Image classification data set "latte-art.v1i.folder" (Ricepaste/LatteArt_Judge on GitHub). Class labels (4): heart, heart not present, rosetta, rosetta not present.

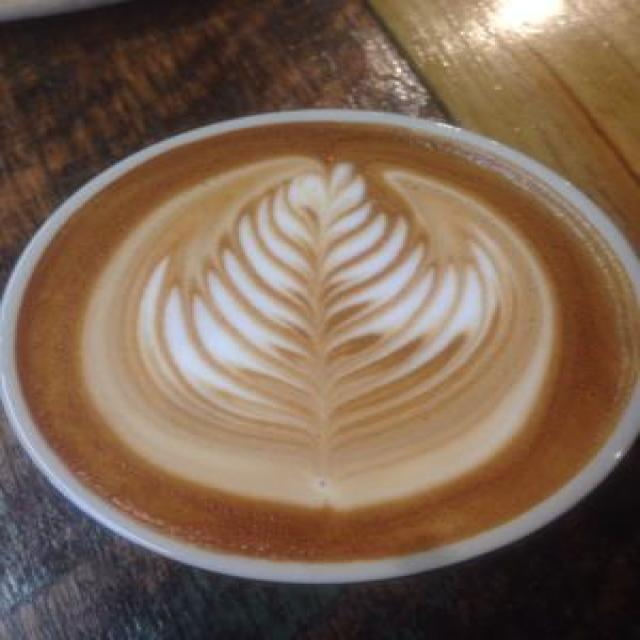
Label: rosetta

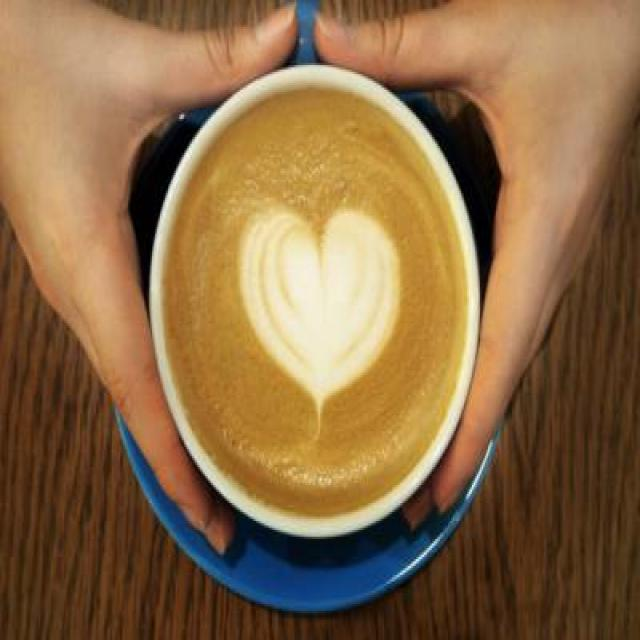
Label: heart not present

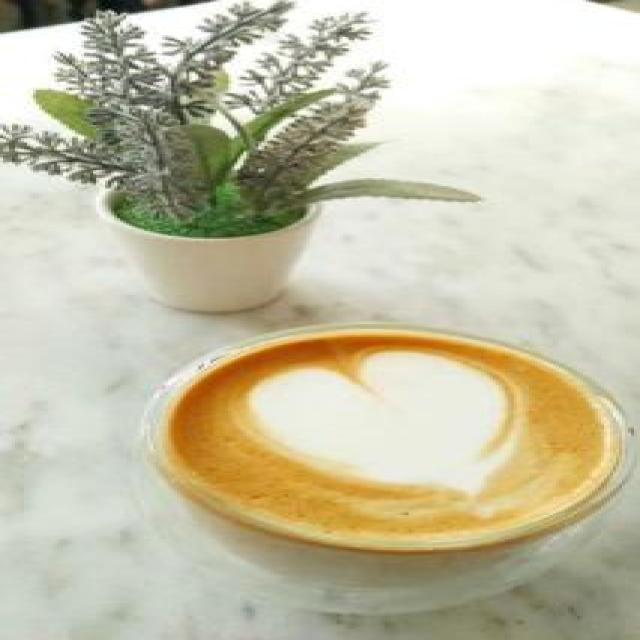
Label: heart

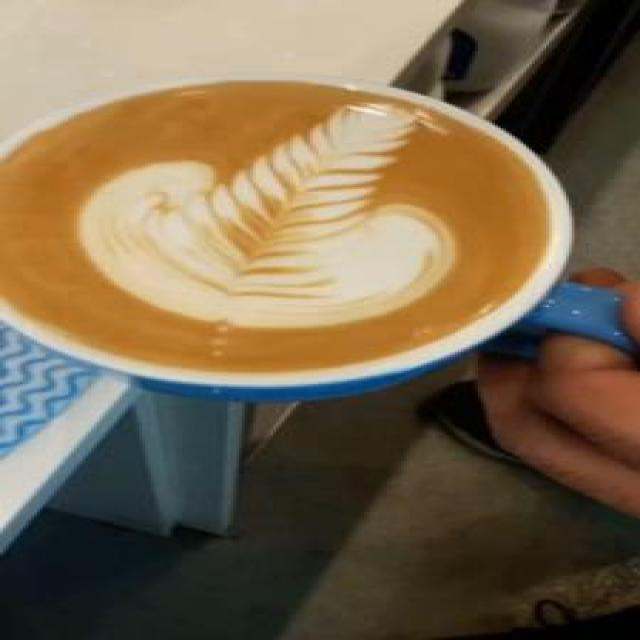
Label: rosetta

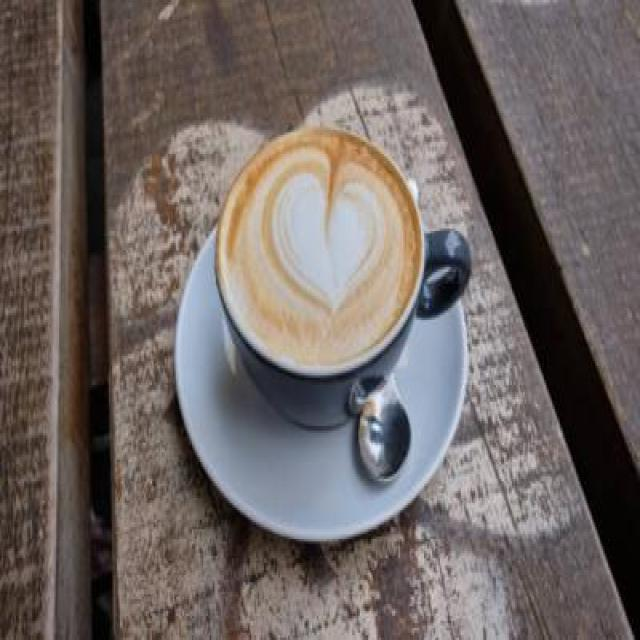
Label: heart
